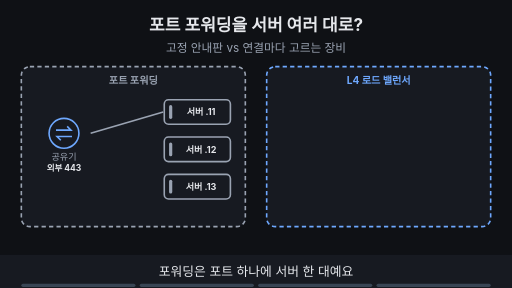
t = 0.00 s
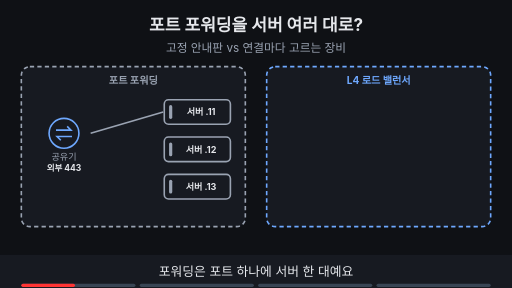
t = 1.88 s
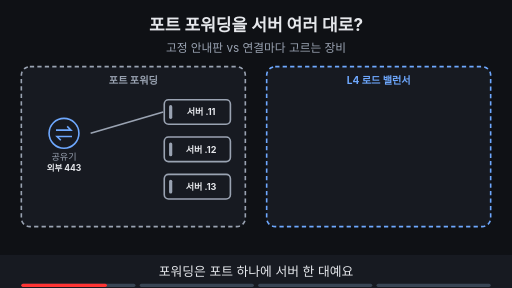
t = 3.00 s
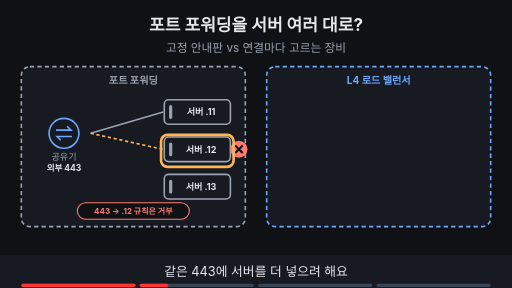
t = 5.00 s
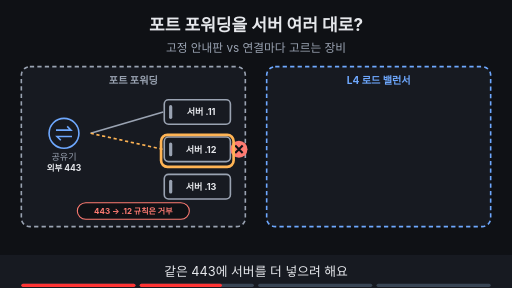
t = 6.88 s
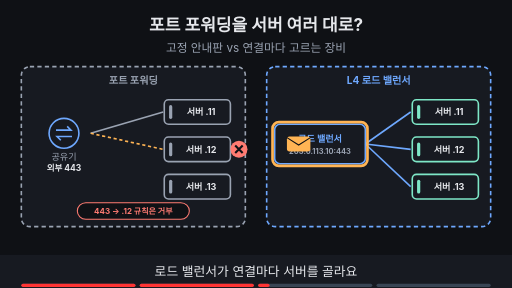
t = 8.40 s

The animated SVG that drew these frames (rendered in a browser with its animation timeline set to each time). Animation: 15 SMIL elements (animate=14,animateTransform=1); frames cover the first 8.40 s, repeats indefinitely.

<svg xmlns="http://www.w3.org/2000/svg" viewBox="0 0 960 540" width="960" height="540" font-family="-apple-system,'Apple SD Gothic Neo','Segoe UI',sans-serif">
<title>포트 포워딩을 서버 여러 대로?</title>
<rect width="960" height="540" fill="#0f1115"/>
<text x="480" y="58" text-anchor="middle" font-size="32" font-weight="700" fill="#e6e8ec">포트 포워딩을 서버 여러 대로?</text>
<text x="480" y="98" text-anchor="middle" font-size="22" fill="#9aa3b2">고정 안내판 vs 연결마다 고르는 장비</text>
<rect x="40" y="125" width="420" height="300" rx="16" fill="#171a21" stroke="#9aa3b2" stroke-width="3" stroke-dasharray="8 6"/><text x="250.0" y="157" text-anchor="middle" font-size="19" font-weight="700" fill="#9aa3b2">포트 포워딩</text><rect x="500" y="125" width="420" height="300" rx="16" fill="#171a21" stroke="#6ea8fe" stroke-width="3" stroke-dasharray="8 6"/><text x="710.0" y="157" text-anchor="middle" font-size="19" font-weight="700" fill="#6ea8fe">L4 로드 밸런서</text><circle cx="120" cy="250" r="28" fill="#171a21" stroke="#6ea8fe" stroke-width="3"/><path d="M105 244 h28 l-7 -7 M135 256 h-28 l7 7" fill="none" stroke="#6ea8fe" stroke-width="3"/><text x="120" y="300" text-anchor="middle" font-size="17" fill="#9aa3b2">공유기</text><rect x="308.0" y="187.0" width="124" height="46" rx="8" fill="#171a21" stroke="#9aa3b2" stroke-width="3"/><rect x="317.0" y="197.0" width="6" height="26" rx="3" fill="#9aa3b2"/><text x="377" y="216" text-anchor="middle" font-size="17" font-weight="700" fill="#e6e8ec">서버 .11</text><rect x="308.0" y="257.0" width="124" height="46" rx="8" fill="#171a21" stroke="#9aa3b2" stroke-width="3"/><rect x="317.0" y="267.0" width="6" height="26" rx="3" fill="#9aa3b2"/><text x="377" y="286" text-anchor="middle" font-size="17" font-weight="700" fill="#e6e8ec">서버 .12</text><rect x="308.0" y="327.0" width="124" height="46" rx="8" fill="#171a21" stroke="#9aa3b2" stroke-width="3"/><rect x="317.0" y="337.0" width="6" height="26" rx="3" fill="#9aa3b2"/><text x="377" y="356" text-anchor="middle" font-size="17" font-weight="700" fill="#e6e8ec">서버 .13</text><line x1="170" y1="250" x2="306" y2="210" stroke="#9aa3b2" stroke-width="3"/><g><text x="120" y="320" text-anchor="middle" font-size="16" font-weight="700" fill="#e6e8ec">외부 443</text></g><g opacity="0"><animate attributeName="opacity" values="0;0;1;1" keyTimes="0;0.250;0.265;1" dur="16s" repeatCount="indefinite"/><line x1="170" y1="250" x2="306" y2="280" stroke="#ffb454" stroke-width="3" stroke-dasharray="6 5"/><rect x="145" y="380" width="210" height="31" rx="16" fill="#0f1115" stroke="#ff7b72" stroke-width="2"/><text x="250" y="401.4" text-anchor="middle" font-size="15" font-weight="700" fill="#ff7b72">443 → .12 규칙은 거부</text><circle cx="448" cy="280" r="16" fill="#ff7b72"/><path d="M441 273 l14 14 M455 273 l-14 14" stroke="#0f1115" stroke-width="4"/></g><g opacity="0"><animate attributeName="opacity" values="0;0;1;1;0;0" keyTimes="0;0.250;0.265;0.485;0.500;1" dur="16s" repeatCount="indefinite"/><rect x="302" y="253" width="136" height="60" rx="12" fill="none" stroke="#ffb454" stroke-width="5"/></g><g opacity="0"><animate attributeName="opacity" values="0;0;1;1" keyTimes="0;0.500;0.515;1" dur="16s" repeatCount="indefinite"/><rect x="515.0" y="233.0" width="170" height="74" rx="10" fill="#171a21" stroke="#6ea8fe" stroke-width="3"/><text x="600" y="266" text-anchor="middle" font-size="17" font-weight="700" fill="#6ea8fe">로드 밸런서</text><text x="600" y="288" text-anchor="middle" font-size="14" font-weight="700" fill="#9aa3b2">203.0.113.10:443</text><line x1="685" y1="270" x2="770" y2="210" stroke="#6ea8fe" stroke-width="3"/><line x1="685" y1="270" x2="770" y2="280" stroke="#6ea8fe" stroke-width="3"/><line x1="685" y1="270" x2="770" y2="350" stroke="#6ea8fe" stroke-width="3"/><rect x="773.0" y="187.0" width="124" height="46" rx="8" fill="#171a21" stroke="#7ee7c7" stroke-width="3"/><rect x="782.0" y="197.0" width="6" height="26" rx="3" fill="#7ee7c7"/><text x="842" y="216" text-anchor="middle" font-size="17" font-weight="700" fill="#e6e8ec">서버 .11</text><rect x="773.0" y="257.0" width="124" height="46" rx="8" fill="#171a21" stroke="#7ee7c7" stroke-width="3"/><rect x="782.0" y="267.0" width="6" height="26" rx="3" fill="#7ee7c7"/><text x="842" y="286" text-anchor="middle" font-size="17" font-weight="700" fill="#e6e8ec">서버 .12</text><rect x="773.0" y="327.0" width="124" height="46" rx="8" fill="#171a21" stroke="#7ee7c7" stroke-width="3"/><rect x="782.0" y="337.0" width="6" height="26" rx="3" fill="#7ee7c7"/><text x="842" y="356" text-anchor="middle" font-size="17" font-weight="700" fill="#e6e8ec">서버 .13</text></g><g opacity="0"><animate attributeName="opacity" values="0;0;1;1;0;0" keyTimes="0;0.500;0.515;0.735;0.750;1" dur="16s" repeatCount="indefinite"/><rect x="511" y="229" width="178" height="82" rx="12" fill="none" stroke="#ffb454" stroke-width="5"/></g><g opacity="0"><animate attributeName="opacity" values="0;0;1;1;0;0" keyTimes="0;0.500;0.515;0.735;0.750;1" dur="16s" repeatCount="indefinite"/><g><animateTransform attributeName="transform" type="translate" values="560,270;560,270;650,270;750,280;750,280" keyTimes="0.000;0.525;0.625;0.725;1.000" dur="16s" repeatCount="indefinite"/><rect x="-22" y="-14" width="44" height="28" rx="5" fill="#ffb454"/><path d="M-22 -12 l22 14 l22 -14" fill="none" stroke="#0f1115" stroke-width="2"/></g></g><g opacity="0"><animate attributeName="opacity" values="0;0;1;1" keyTimes="0;0.750;0.765;1" dur="16s" repeatCount="indefinite"/><rect x="300" y="433" width="360" height="34" rx="17" fill="#7ee7c7" stroke="#7ee7c7" stroke-width="2"/><text x="480" y="456.48" text-anchor="middle" font-size="18" font-weight="700" fill="#0f1115">L4는 IP·포트만 보고 서버를 골라요</text></g>
<rect x="0" y="478" width="960" height="62" fill="#171a21"/>
<g opacity="1"><animate attributeName="opacity" values="1;1;0;0" keyTimes="0;0.235;0.250;1" dur="16s" repeatCount="indefinite"/><text x="480" y="518" text-anchor="middle" font-size="24" fill="#e6e8ec">포워딩은 포트 하나에 서버 한 대예요</text></g>
<g opacity="0"><animate attributeName="opacity" values="0;0;1;1;0;0" keyTimes="0;0.250;0.265;0.485;0.500;1" dur="16s" repeatCount="indefinite"/><text x="480" y="518" text-anchor="middle" font-size="24" fill="#e6e8ec">같은 443에 서버를 더 넣으려 해요</text></g>
<g opacity="0"><animate attributeName="opacity" values="0;0;1;1;0;0" keyTimes="0;0.500;0.515;0.735;0.750;1" dur="16s" repeatCount="indefinite"/><text x="480" y="518" text-anchor="middle" font-size="24" fill="#e6e8ec">로드 밸런서가 연결마다 서버를 골라요</text></g>
<g opacity="0"><animate attributeName="opacity" values="0;0;1;1" keyTimes="0;0.750;0.765;1" dur="16s" repeatCount="indefinite"/><text x="480" y="518" text-anchor="middle" font-size="24" fill="#e6e8ec">L4 장비는 IP·포트만 보고 나눠요</text></g>

<g aria-label="재생 진행 막대" data-stage-count="4"><g class="progress-segment" data-stage="1"><rect x="40" y="532" width="214" height="6" rx="3" fill="#394554"/><rect x="40" y="532" width="0" height="6" rx="3" fill="#ff3434"><animate attributeName="width" values="0;214;214" keyTimes="0;0.250000;1" dur="16s" repeatCount="indefinite"/></rect></g><g class="progress-segment" data-stage="2"><rect x="262" y="532" width="214" height="6" rx="3" fill="#394554"/><rect x="262" y="532" width="0" height="6" rx="3" fill="#ff3434"><animate attributeName="width" values="0;0;214;214" keyTimes="0;0.250000;0.500000;1" dur="16s" repeatCount="indefinite"/></rect></g><g class="progress-segment" data-stage="3"><rect x="484" y="532" width="214" height="6" rx="3" fill="#394554"/><rect x="484" y="532" width="0" height="6" rx="3" fill="#ff3434"><animate attributeName="width" values="0;0;214;214" keyTimes="0;0.500000;0.750000;1" dur="16s" repeatCount="indefinite"/></rect></g><g class="progress-segment" data-stage="4"><rect x="706" y="532" width="214" height="6" rx="3" fill="#394554"/><rect x="706" y="532" width="0" height="6" rx="3" fill="#ff3434"><animate attributeName="width" values="0;0;214" keyTimes="0;0.750000;1" dur="16s" repeatCount="indefinite"/></rect></g></g></svg>
